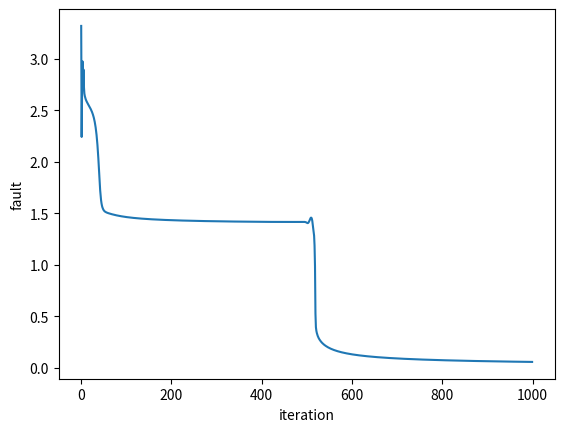

Reproduce this figure in Python.
import numpy as np
import math
import time
import matplotlib.pyplot as plt

#sigmoid and derivative
def sigmoid(z):
    #math.exp could throw out of range error if z is too big or too small
    if z < -700:
        z = -700
    if z > 700:
        z = 700
    return 1 / (1 + np.exp(-z))
def sigmoid_derivative(x):
    return sigmoid(x)*(1-sigmoid(x))

#tanh and derivative
def tanh(z):
    if z < -700:
        return -1
    if z > 700:
        return 1
    return (np.exp(z)-np.exp(-z))/(np.exp(z)+np.exp(-z))
def tanh_derivative(x):
    return 1-tanh(x)**2

#relu and derivative
def relu(z):
    return max(0,z)
def relu_derivative(x):
    return float(x>0)

#wrapper to quickly swap activation functions
def activation_function(z):
    return sigmoid(z)
def activation_function_derivative(x):
    return sigmoid_derivative(x)


vectorised_activation = np.vectorize(activation_function)

class Network:
    def __init__(self, learning_rate: float, topology: np.ndarray, activation_function: callable, activation_function_derivative: callable, batch_size: int = 0):
        self.vectorised_activation = np.vectorize(activation_function)
        self.vectorised_derivative = np.vectorize(activation_function_derivative)
        self.learning_rate = learning_rate

        np.random.seed(int(time.time()))

        self.intermidiate_sums = list()
        for _ in range(len(topology)):
            self.intermidiate_sums.append(None)

        #create all weigth weigths_matrices
        self.weigths_matrices = list()
        for layer in range(len(topology)-1):
            self.weigths_matrices.append(np.random.rand(topology[layer+1], topology[layer]+1))
        print(self.weigths_matrices)
    
    def forward(self, inputs: np.ndarray) -> np.ndarray:
        self.intermidiate_sums[0] = inputs.copy()
        for i in range(len(self.weigths_matrices)):
            weigthed_inputs = np.dot(self.weigths_matrices[i], np.insert(inputs, 0, 1, axis=0))
            self.intermidiate_sums[i+1] = weigthed_inputs
            inputs = self.vectorised_activation(weigthed_inputs)
        return inputs

    def backprop(self, expected_outputs: np.ndarray) -> None:
        deltas = list()
        #calculate delta of all output nodes first
        faults = np.subtract(expected_outputs, self.vectorised_activation(self.intermidiate_sums[-1]))
        G_derived = self.vectorised_derivative(self.intermidiate_sums[-1])
        deltas_output_nodes = np.multiply(G_derived, faults)
        deltas.append(deltas_output_nodes)

        #calculate delta of all other nodes
        for i in reversed(range(1,len(self.weigths_matrices))):
            #take weight matrix without bias weigths
            weigths_to_the_right = self.weigths_matrices[i][:,1:]
            summed_deltas_to_the_right = np.dot(weigths_to_the_right.T, deltas[0])
            G_derived = self.vectorised_derivative(self.intermidiate_sums[i])
            new_deltas = np.multiply(summed_deltas_to_the_right, G_derived)
            deltas.insert(0, new_deltas)

        #calculate weigth adjustments using deltamatrix
        for i in range(len(deltas)):
            a = None
            if i == 0:
                a = self.intermidiate_sums[i]
            else:
                a = self.vectorised_activation(self.intermidiate_sums[i])
            a = np.insert(a, 0, 1, axis=0)
            aD = np.outer(deltas[i], a)
            naD = np.multiply(self.learning_rate, aD)
            self.weigths_matrices[i] = np.add(self.weigths_matrices[i], naD)
        return np.sum(faults)


    def infer(self, inputs: np.ndarray) -> np.ndarray:
        for i in range(len(self.weigths_matrices)):
            inputs = self.vectorised_activation(np.dot(self.weigths_matrices[i], np.append(1, inputs)))
        return inputs

n = Network(10, np.array([2,4,1]), sigmoid, sigmoid_derivative)

inputsNOR = np.array([[0,0], [0,1], [1,0], [1,1]])
validationNOR = np.array([0,1,1,0])


faults = list()
for i in range(1000):
    loopFaults = 0
    for j in range(4):
        result = n.forward(inputsNOR[j])
        loopFaults +=abs(n.backprop(validationNOR[j]))
    faults.append(loopFaults)

for j in range(4):
    result = n.forward(inputsNOR[j])
    n.backprop(validationNOR[j])

for i in range(len(inputsNOR)):
    desired = validationNOR[i]
    print("input:", inputsNOR[i], "result:" , n.forward(inputsNOR[i]), "desired:", desired)


#plot learning graph
plt.plot(faults)
plt.xlabel('iteration')
plt.ylabel('fault')
plt.show()